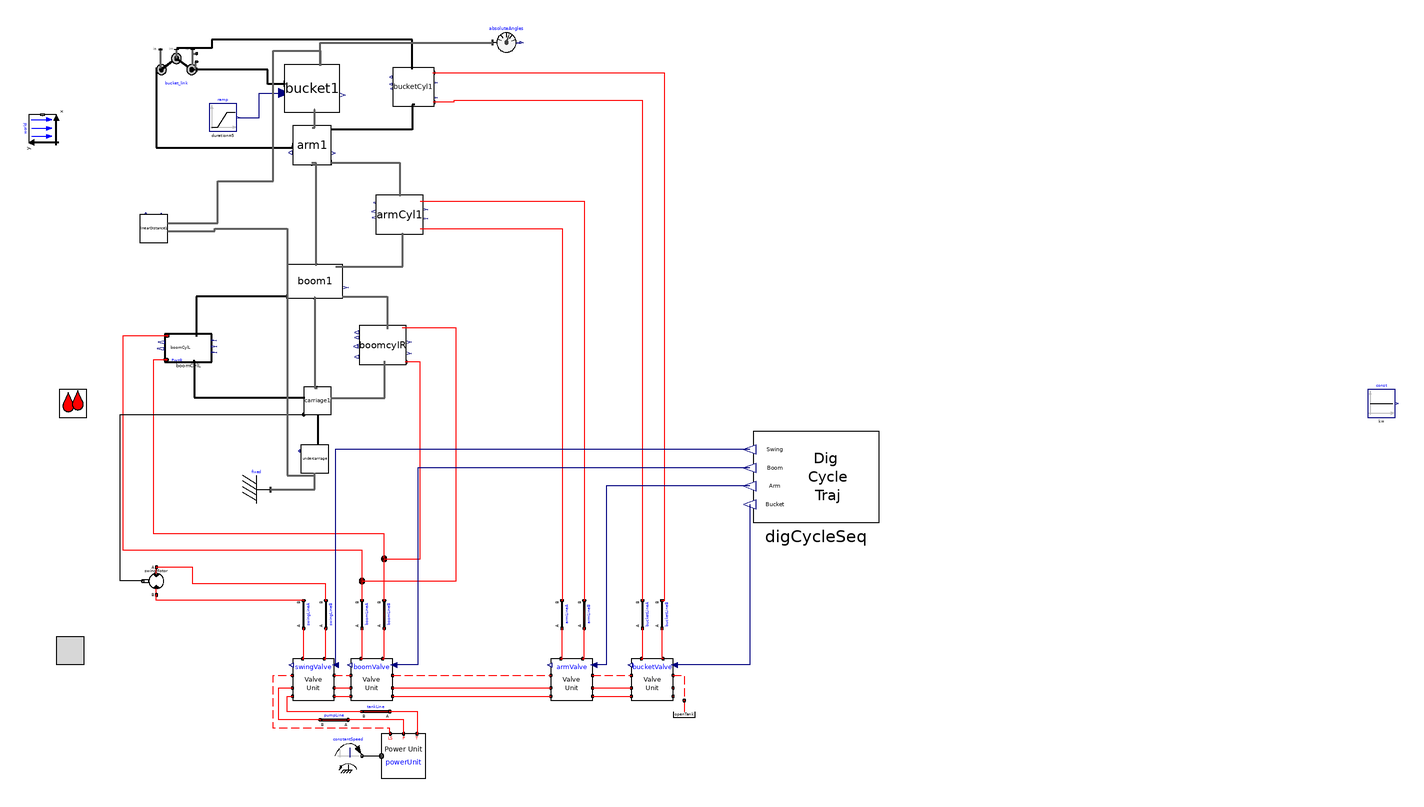

This picture is the connection diagram that the Modelica source below describes through its graphical annotations.

model v009_digSeq
      import cyPhy_Excavator = excavator_cyphy;
      extends Modelica.Icons.Example;

    //--------------------------------------------------------
    // HydraulicSubSyst equations
    //--------------------------------------------------------
    extends OpenHydraulics.Interfaces.PartialFluidCircuit;

      //parameter SI.
      parameter Modelica.SIunits.Length boom_s_init=1.19
      "Initial position of boom cylinder"
        annotation(Dialog(tab="Initialization",group="Actuator Positions"));
      parameter Modelica.SIunits.Length arm_s_init=0.71
      "Initial position of arm cylinder"
        annotation(Dialog(tab="Initialization",group="Actuator Positions"));
      parameter Modelica.SIunits.Length bucket_s_init=0.77
      "Initial position of bucket cylinder"
        annotation(Dialog(tab="Initialization",group="Actuator Positions"));

      // the main components

     OpenHydraulics.Components.MotorsPumps.Motor swingMotor(Dconst=0.3)
        annotation (Placement(transformation(
            origin={-28,-40},
            extent={{-10,-10},{10,10}},
            rotation=180)));

      // the valves
     OpenHydraulics.Examples.Excavator.SubSystems.LSValveUnit bucketValve(
        q_nom=0.003,
      sizeOfInputs=1,
      inputIndex=1)
        annotation (Placement(transformation(extent={{314,-126},{344,-96}},
              rotation=0)));

     OpenHydraulics.Examples.Excavator.SubSystems.LSValveUnit armValve(
        q_nom=0.01,
      sizeOfInputs=1,
      inputIndex=1)
        annotation (Placement(transformation(extent={{256,-126},{286,-96}},
              rotation=0)));

     OpenHydraulics.Examples.Excavator.SubSystems.LSValveUnit boomValve(
        q_fraction_A2T=0.4,
      sizeOfInputs=1,
      inputIndex=1,
      q_nom=0.01)
        annotation (Placement(transformation(extent={{112,-126},{142,-96}},
              rotation=0)));

     OpenHydraulics.Examples.Excavator.SubSystems.LSValveUnit swingValve(
        q_nom=0.01,
        q_fraction_A2T=0.6,
        q_fraction_B2T=0.6,
      sizeOfInputs=1)
        annotation (Placement(transformation(extent={{70,-126},{100,-96}},
              rotation=0)));

      // the LoadSensing pump and control circuitry
      Modelica.Mechanics.Rotational.Sources.ConstantSpeed constantSpeed(
          w_fixed=150,
          useSupport=false)
        annotation (Placement(transformation(extent={{100,-176},{120,-156}},
              rotation=0)));
      OpenHydraulics.Examples.Excavator.SubSystems.PowerUnit powerUnit
        annotation (Placement(transformation(extent={{134,-182},{166,-150}},
              rotation=0)));

      // the lines and junctions
      OpenHydraulics.Components.Lines.NJunction jB
        annotation (Placement(transformation(extent={{126,-34},{146,-14}},
              rotation=0)));

      OpenHydraulics.Components.Lines.NJunction jA
        annotation (Placement(transformation(extent={{110,-50},{130,-30}},
              rotation=0)));

      OpenHydraulics.Components.Lines.Line boomLineB(
        L=1,
        D=0.05,
        lineBulkMod=1e7)
        annotation (Placement(transformation(
            origin={136,-64},
            extent={{-10,-10},{10,10}},
            rotation=90)));

      OpenHydraulics.Components.Lines.Line boomLineA(
        L=1,
        D=0.05,
        lineBulkMod=1e7)
        annotation (Placement(transformation(
            origin={120,-64},
            extent={{-10,-10},{10,10}},
            rotation=90)));

      OpenHydraulics.Components.Lines.Line bucketLineB(
        L=1,
        D=0.05,
        lineBulkMod=1e7)
        annotation (Placement(transformation(
            origin={336,-64},
            extent={{-10,-10},{10,10}},
            rotation=90)));

      OpenHydraulics.Components.Lines.Line bucketLineA(
        L=1,
        D=0.05,
        lineBulkMod=1e7)
        annotation (Placement(transformation(
            origin={322,-64},
            extent={{-10,-10},{10,10}},
            rotation=90)));

      OpenHydraulics.Components.Lines.Line armLineA(
        L=1,
        D=0.05,
        lineBulkMod=1e7)
        annotation (Placement(transformation(
            origin={264,-64},
            extent={{-10,-10},{10,10}},
            rotation=90)));

      OpenHydraulics.Components.Lines.Line armLineB(
        L=1,
        D=0.05,
        lineBulkMod=1e7)
        annotation (Placement(transformation(
            origin={280,-64},
            extent={{-10,-10},{10,10}},
            rotation=90)));

      OpenHydraulics.Components.Lines.Line swingLineA(
        L=2,
        D=0.03,
        lineBulkMod=1e8)
        annotation (Placement(transformation(
            origin={78,-64},
            extent={{-10,-10},{10,10}},
            rotation=90)));

      OpenHydraulics.Components.Lines.Line swingLineB(
        L=2,
        D=0.03,
        lineBulkMod=1e8)
        annotation (Placement(transformation(
            origin={94,-64},
            extent={{-10,-10},{10,10}},
            rotation=90)));

      OpenHydraulics.Basic.OpenTank openTank
        annotation (Placement(transformation(extent={{342,-146},{362,-126}},
              rotation=0)));

      // the connectors

      OpenHydraulics.Components.Lines.Line pumpLine(
        D=0.05,
        L=2,
        lineBulkMod=1e8)
        annotation (Placement(transformation(
            origin={100,-140},
            extent={{-10,-10},{10,10}},
            rotation=180)));

      OpenHydraulics.Components.Lines.Line tankLine(
        D=0.05,
        L=2,
        lineBulkMod=1e8)
        annotation (Placement(transformation(
            origin={130,-134},
            extent={{-10,-10},{10,10}},
            rotation=180)));

    //--------------------------------------------------------
    // MechanicsBody
    //--------------------------------------------------------
    import MB = Modelica.Mechanics.MultiBody;

      //outer MB.World world;

      // the joints
      MB.Joints.Assemblies.JointRRR bucket_link(
      rRod2_ib={-0.67,0.07,0},
      rRod1_ia={0.62,0.36,0},
      phi_guess=0,
      phi_offset=-45)   annotation (Placement(transformation(extent={{-28,313},
              {1,344}},     rotation=0)));

      // joint friction

      // the outside interface

      // the actuators

      // the linkages

      inner MB.World world
        annotation (Placement(transformation(extent={{-10,-10},{10,10}},
            rotation=90,
            origin={-110,286})));
      cyPhy_Excavator.components.boomCylL boomCylL(boom_s_init=boom_s_init)
                                        annotation (Placement(transformation(
              rotation=0, extent={{-22,118},{12,138}})));
      cyPhy_Excavator.components.boomCylR boomcylR(boom_s_init=boom_s_init)
                                                  annotation (Placement(
            transformation(rotation=0, extent={{118,116},{152,144}})));
      cyPhy_Excavator.components.carriage     carriage1 annotation (Placement(
            transformation(rotation=0, extent={{78,80},{98,100}})));
      cyPhy_Excavator.components.armCyl     armCyl1(arm_s_init=arm_s_init)
        annotation (Placement(transformation(rotation=0, extent={{130,210},{164,
                238}})));
      cyPhy_Excavator.components.bucketCyl     bucketCyl1(bucket_s_init=
            bucket_s_init) annotation (Placement(transformation(rotation=0, extent={{142,302},
                {172,330}})));
      cyPhy_Excavator.components.boom     boom1 annotation (Placement(
            transformation(rotation=0, extent={{66,164},{106,188}})));
      cyPhy_Excavator.components.arm     arm1 annotation (Placement(transformation(
              rotation=0, extent={{70,260},{98,288}})));
      cyPhy_Excavator.components.bucket     bucket1 annotation (Placement(
            transformation(rotation=0, extent={{64,298},{104,332}})));
    cyPhy_Excavator.components.undercarriage undercarriage
                                         annotation (Placement(transformation(
            rotation=0, extent={{76,38},{96,58}})));
    MB.Parts.Fixed fixed
      annotation (Placement(transformation(extent={{34,16},{54,36}})));
    cyPhy_Excavator.excavator.linearDistance linearDistance1 annotation (
        Placement(transformation(rotation=0, extent={{-40,204},{-20,224}})));
    Modelica.Blocks.Sources.Constant const
      annotation (Placement(transformation(extent={{844,78},{864,98}})));
    Modelica.Blocks.Sources.Ramp ramp(
      duration=5,
      offset=50,
      startTime=5,
      height=3000)
      annotation (Placement(transformation(extent={{10,284},{30,304}})));
    cyPhy_Excavator.TestComponents.DigCycleSeq digCycleSeq
      annotation (Placement(transformation(extent={{492,2},{402,68}})));
    MB.Sensors.AbsoluteAngles absoluteAngles
      annotation (Placement(transformation(extent={{214,338},{234,358}})));
    equation
    //--------------------------------------------------------
    // HydraulicSubSyst equations
    //--------------------------------------------------------

      connect(swingValve.portLS1, boomValve.portLS2) annotation (Line(
          points={{100,-108},{112,-108}},
          color={255,0,0},
          pattern=LinePattern.Dash));
      connect(boomValve.portLS1, armValve.portLS2)
        annotation (Line(
          points={{142,-108},{256,-108}},
          color={255,0,0},
          pattern=LinePattern.Dash));
      connect(armValve.portLS1, bucketValve.portLS2)
        annotation (Line(
          points={{286,-108},{302,-108},{314,-108}},
          color={255,0,0},
          pattern=LinePattern.Dash));
      connect(swingValve.portP1, boomValve.portP2) annotation (Line(points={{100,-117},
              {112,-117}},         color={255,0,0}));
      connect(swingValve.portT1, boomValve.portT2) annotation (Line(points={{100,-123},
              {112,-123}},         color={255,0,0}));
      connect(boomValve.portP1, armValve.portP2) annotation (Line(points={{142,
              -117},{256,-117}},
                              color={255,0,0}));
      connect(boomValve.portT1, armValve.portT2) annotation (Line(points={{142,
              -123},{256,-123}},
                              color={255,0,0}));
      connect(armValve.portP1, bucketValve.portP2) annotation (Line(points={{286,
            -117},{302,-117},{314,-117}},
                                 color={255,0,0}));
      connect(armValve.portT1, bucketValve.portT2) annotation (Line(points={{286,
            -123},{302,-123},{314,-123}},
                                 color={255,0,0}));
      connect(constantSpeed.flange, powerUnit.flange_a) annotation (Line(
            points={{120,-166},{134,-166}},
                                          color={0,0,0}));
      connect(powerUnit.portLS, swingValve.portLS2) annotation (Line(
          points={{140.4,-150},{140,-148},{140,-146},{56,-146},{56,-108},{70,-108}},
          color={255,0,0},
          pattern=LinePattern.Dash));

    connect(jA.port[3], boomCylL.port_a)      annotation (Line(points={{120,
            -39.3333},{120,-18},{-52,-18},{-52,136.8},{-20.3,136.8}},
                                           color={255,0,0}));
    connect(jB.port[2], boomcylR.port_b)       annotation (Line(points={{136,-24},
            {162,-24},{162,117.704},{150.98,117.704}},
                                      color={255,0,0}));
    connect(jB.port[3], boomCylL.port_b)      annotation (Line(points={{136,
            -23.3333},{136,-6},{-30,-6},{-30,98},{-30,119.467},{-20.98,119.467}},
                                                             color={255,0,0}));
      connect(boomValve.portB, boomLineB.port_a)
                                             annotation (Line(points={{134.8,-96},{136,
              -96},{136,-74}},          color={255,0,0}));
      connect(boomValve.portA, boomLineA.port_a)
                                             annotation (Line(points={{119.2,-96},{120,
              -96},{120,-74}},          color={255,0,0}));
      connect(boomLineA.port_b, jA.port[1])
                                        annotation (Line(points={{120,-54},{120,
            -40.6667}},      color={255,0,0}));
      connect(boomLineB.port_b, jB.port[1])
                                        annotation (Line(points={{136,-54},{136,
            -24.6667}},      color={255,0,0}));
      connect(bucketValve.portA, bucketLineA.port_a)
                                               annotation (Line(points={{321.2,
            -96},{322,-96},{322,-74}},color={255,0,0}));
      connect(bucketValve.portB, bucketLineB.port_a)
                                               annotation (Line(points={{336.8,
            -96},{336,-96},{336,-74}},color={255,0,0}));
      connect(bucketLineA.port_b,bucketCyl1.port_a)
                                              annotation (Line(points={{322,-54},
            {322,-54},{322,132},{322,306},{186,306},{186,305.027},{171.379,
            305.027}},          color={255,0,0}));
      connect(bucketLineB.port_b,bucketCyl1.port_b)
        annotation (Line(points={{336,-54},{338,-54},{338,326},{171.172,326},{
            171.172,326.216}},                     color={255,0,0}));
      connect(armValve.portA, armLineA.port_a)
                                            annotation (Line(points={{263.2,-96},
              {264,-96},{264,-74}},   color={255,0,0}));
      connect(armValve.portB, armLineB.port_a)
                                            annotation (Line(points={{278.8,-96},
              {280,-96},{280,-74}},   color={255,0,0}));
      connect(swingValve.portA, swingLineA.port_a)
                                              annotation (Line(points={{77.2,-96},{78,
              -96},{78,-74}},           color={255,0,0}));
      connect(swingValve.portB, swingLineB.port_a)
                                              annotation (Line(points={{92.8,-96},{94,
              -96},{94,-74}},           color={255,0,0}));
      connect(swingLineA.port_b, swingMotor.portB)
                                        annotation (Line(points={{78,-54},{-28,
              -54},{-28,-50}},   color={255,0,0}));
      connect(swingLineB.port_b, swingMotor.portA)
                                         annotation (Line(points={{94,-54},{94,
              -42},{-2,-42},{-2,-30},{-28,-30}},
                                 color={255,0,0}));
      connect(bucketValve.portLS1, openTank.port) annotation (Line(
          points={{344,-108},{352,-108},{352,-126}},
          color={255,0,0},
          pattern=LinePattern.Dash));
      connect(powerUnit.portT, tankLine.port_a) annotation (Line(points={{159.6,-150},
              {160,-150},{160,-134},{140,-134}}, color={255,0,0}));
      connect(tankLine.port_b, swingValve.portT2) annotation (Line(points={{120,-134},
              {66,-134},{66,-123},{70,-123}},          color={255,0,0}));
      connect(powerUnit.portP, pumpLine.port_a) annotation (Line(points={{150,-150},
              {150,-140},{110,-140}},  color={255,0,0}));
      connect(pumpLine.port_b, swingValve.portP2) annotation (Line(points={{90,-140},
              {60,-140},{60,-117},{70,-117}},          color={255,0,0}));

    connect(carriage1.frame_a, undercarriage.frame_b)           annotation (Line(
          points={{88,80},{88,58}},
          color={0,0,0},
          thickness=0.5));
    //--------------------------------------------------------
    // MechanicsBody equations
    //--------------------------------------------------------

    connect(boomCylL.frame_a, carriage1.frame_b)
                                            annotation (Line(
          points={{-0.92,118.4},{-0.92,92.2},{78.8,92.2}},
          color={0,0,0},
          thickness=0.5));
    connect(boom1.frame_b1, boomCylL.frame_b)
                                            annotation (Line(
          points={{66,164.96},{0.78,164.96},{0.78,137.333}},
          color={0,0,0},
          thickness=0.5));
    connect(bucket_link.frame_a, arm1.frame_b1)
                                               annotation (Line(
          points={{-28,328.5},{-28,294},{-28,292},{-28,272.28},{70.28,272.28},{
            70.28,273.72}},
          color={0,0,0},
          thickness=0.5));
    connect(bucketCyl1.frame_b, bucket_link.frame_im)
                                                 annotation (Line(
          points={{156.069,328.789},{156,328.789},{156,350},{12,350},{12,344},{
            -13.5,344}},
          color={0,0,0},
          thickness=0.5));
      connect(bucketCyl1.frame_a,arm1.frame_b)
                                           annotation (Line(
          points={{157.931,303.059},{156,303.059},{156,285.2},{97.44,285.2}},
          color={0,0,0},
          thickness=0.5));
    connect(bucket1.frame_b, bucket_link.frame_b)
                                              annotation (Line(
          points={{64.4,318.4},{64.4,318},{52,318},{52,328.5},{1,328.5}},
          color={0,0,0},
          thickness=0.5));
      connect(boom1.frame_b,arm1.frame_a)             annotation (Line(
          points={{87.2,187.28},{87.2,187.28},{87.2,261.12},{83.72,261.12}},
          color={95,95,95},
          thickness=0.5));
      connect(arm1.frame_b2,bucket1.frame_a)           annotation (Line(
          points={{84.28,286.6},{86,286.6},{86,299.7},{85.6,299.7}},
          color={95,95,95},
          thickness=0.5));
      connect(boom1.frame_a,       carriage1.frame_b2) annotation (Line(
          points={{85.6,164.72},{86,164.72},{86,99.2},{87.6,99.2}},
          color={95,95,95},
          thickness=0.5));

    // Top level connections

      connect(swingMotor.flange_b,carriage1.axis)      annotation (Line(
          points={{-37.8,-40},{-54,-40},{-54,80},{78,80}},
          color={0,0,0},
          smooth=Smooth.None));
    connect(carriage1.frame_b1, boomcylR.frame_a)    annotation (Line(
          points={{97.4,92},{136.36,92},{136.36,118.435}},
          color={95,95,95},
          thickness=0.5,
          smooth=Smooth.None));
      connect(armCyl1.port_b, armLineB.port_b) annotation (Line(
          points={{161.96,233.84},{280,233.84},{280,-54}},
          color={255,0,0},
          smooth=Smooth.None));
      connect(armCyl1.port_a, armLineA.port_b) annotation (Line(
          points={{161.96,213.84},{264,213.84},{264,-54}},
          color={255,0,0},
          smooth=Smooth.None));
      connect(arm1.frame_b3, armCyl1.frame_b) annotation (Line(
          points={{97.72,261.4},{147,261.4},{147,237.36}},
          color={95,95,95},
          thickness=0.5,
          smooth=Smooth.None));
    connect(boom1.frame_b2, boomcylR.frame_b)    annotation (Line(
          points={{105.6,164.96},{138.06,164.96},{138.06,141.565}},
          color={95,95,95},
          thickness=0.5,
          smooth=Smooth.None));
      connect(boom1.frame_b3, armCyl1.frame_a) annotation (Line(
          points={{101.2,186.56},{149.38,186.56},{149.38,210.64}},
          color={95,95,95},
          thickness=0.5,
          smooth=Smooth.None));
    connect(jA.port[2], boomcylR.port_a)    annotation (Line(
          points={{120,-40},{188,-40},{188,142.296},{148.94,142.296}},
          color={255,0,0},
          smooth=Smooth.None));
    connect(fixed.frame_b, undercarriage.frame_a)
                                          annotation (Line(
        points={{54,26},{86,26},{86,38}},
        color={95,95,95},
        thickness=0.5,
        smooth=Smooth.None));
    connect(ramp.y, bucket1.load) annotation (Line(
        points={{31,294},{46,294},{46,311.6},{64,311.6}},
        color={0,0,127},
        smooth=Smooth.None));
    connect(linearDistance1.frame_b, bucket1.bucket_tip) annotation (Line(
        points={{-20,218},{16,218},{16,248},{56,248},{56,342},{90,342},{90,
            331.32}},
        color={95,95,95},
        thickness=0.5,
        smooth=Smooth.None));
    connect(linearDistance1.frame_a, undercarriage.frame_a) annotation (Line(
        points={{-20,212},{14,212},{14,214},{66,214},{66,36},{86,36},{86,38}},
        color={95,95,95},
        thickness=0.5,
        smooth=Smooth.None));
    connect(digCycleSeq.swing, swingValve.u[1]) annotation (Line(
        points={{399.3,54.8},{100.9,54.8},{100.9,-100.5}},
        color={0,0,127},
        smooth=Smooth.None));
    connect(digCycleSeq.boom, boomValve.u[1]) annotation (Line(
        points={{399.3,41.6},{160,41.6},{160,-100.5},{142.9,-100.5}},
        color={0,0,127},
        smooth=Smooth.None));
    connect(digCycleSeq.arm, armValve.u[1]) annotation (Line(
        points={{399.3,28.4},{296,28.4},{296,-100.5},{286.9,-100.5}},
        color={0,0,127},
        smooth=Smooth.None));
    connect(digCycleSeq.bucket, bucketValve.u[1]) annotation (Line(
        points={{399.3,15.2},{399.3,-100.5},{344.9,-100.5}},
        color={0,0,127},
        smooth=Smooth.None));
    connect(bucket1.bucket_tip, absoluteAngles.frame_a) annotation (Line(
        points={{90,331.32},{90,348},{214,348}},
        color={95,95,95},
        thickness=0.5,
        smooth=Smooth.None));
      annotation (Diagram(coordinateSystem(extent={{-160,-200},{520,360}},
              preserveAspectRatio=false),
                          graphics),
        experiment(
        StopTime=20,
        __Dymola_NumberOfIntervals=600,
        Tolerance=1e-008),
        experimentSetupOutput(textual=true),
                  Diagram(graphics),
                           Icon(coordinateSystem(preserveAspectRatio=false,
              extent={{-160,-200},{520,360}}), graphics={Rectangle(
              extent={{-100,100},{100,-100}},
              lineColor={0,0,255},
              fillColor={255,128,0},
              fillPattern=FillPattern.Solid), Text(
              extent={{-100,26},{100,-14}},
              lineColor={0,0,255},
              fillColor={170,213,255},
              fillPattern=FillPattern.Solid,
              textString="%name")}));
    end v009_digSeq;